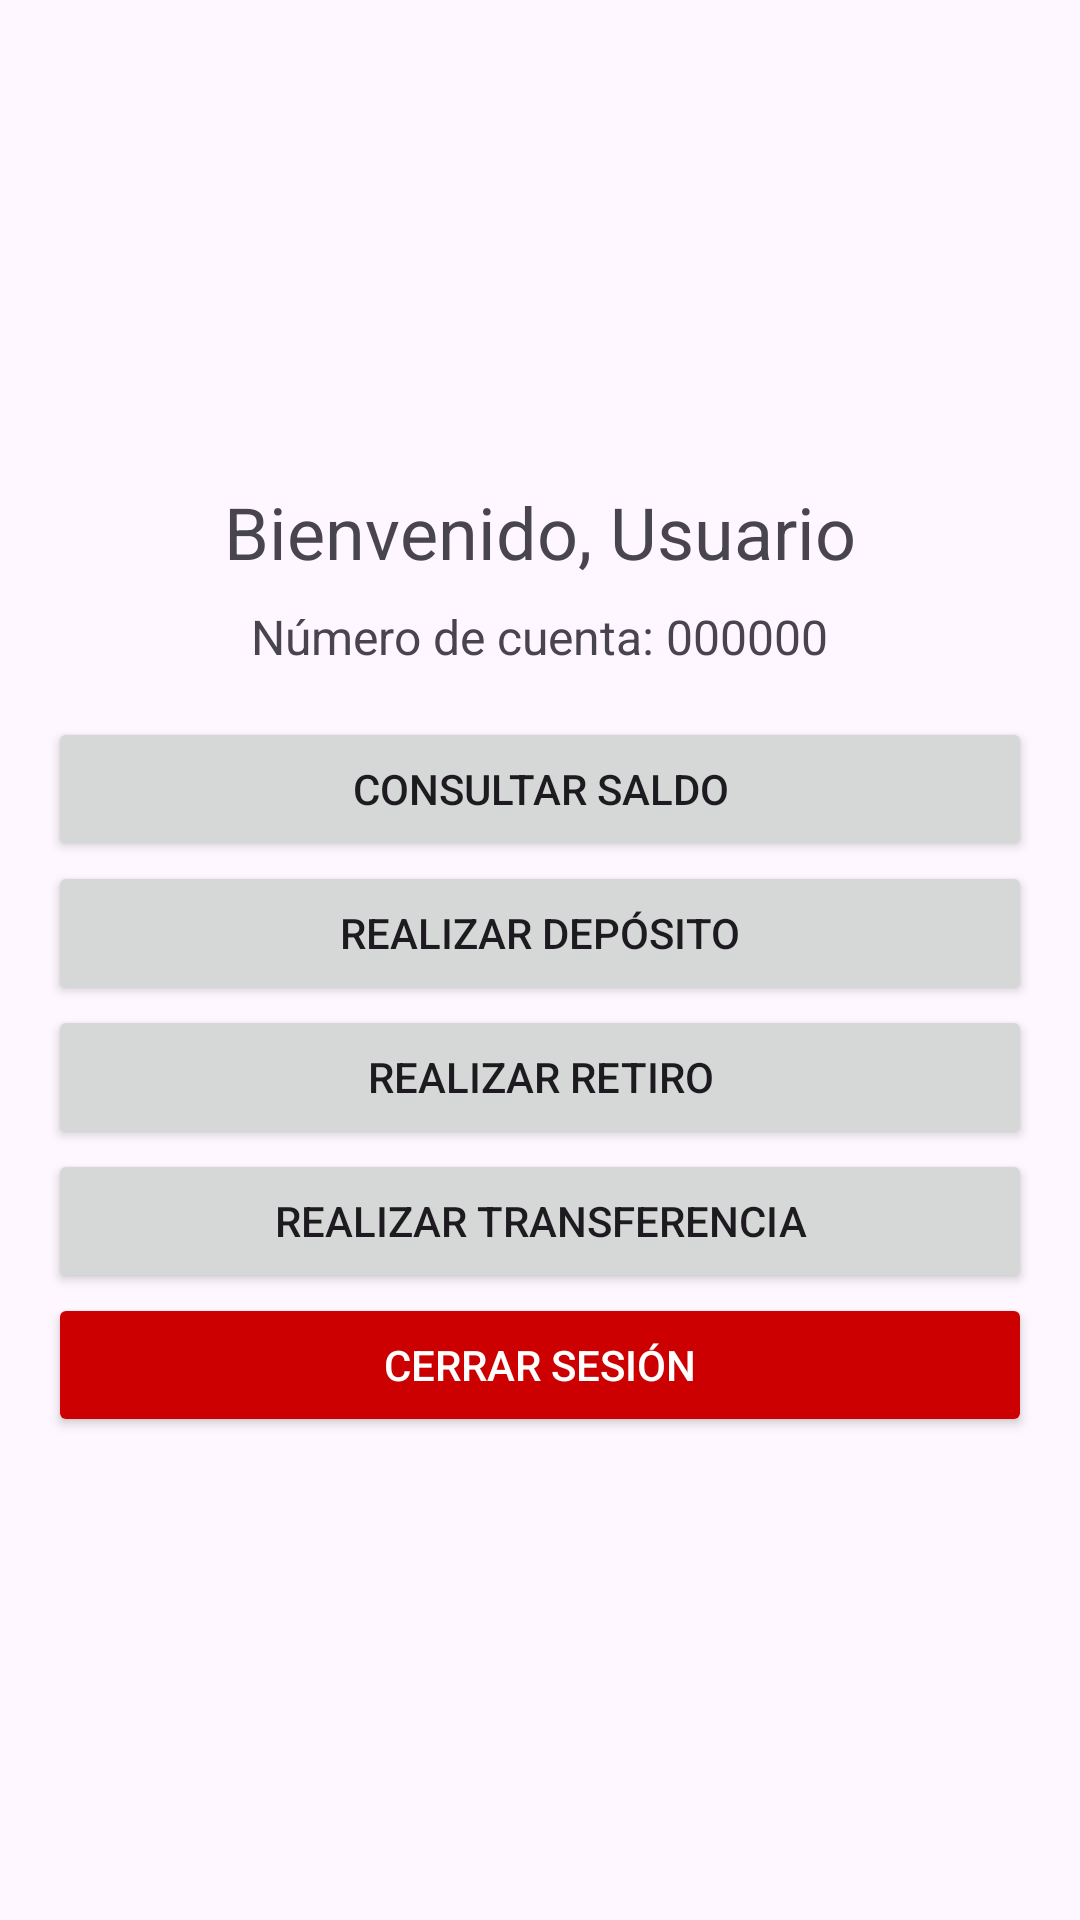

This screen was rendered from an Android layout file. Write that file and the resources it references.
<!-- AndroidManifest.xml: application theme Theme.SimuladorBanco -->
<!-- res/layout/activity_menu.xml -->
<LinearLayout
    xmlns:android="http://schemas.android.com/apk/res/android"
    android:layout_width="match_parent"
    android:layout_height="match_parent"
    android:orientation="vertical"
    android:padding="16dp"
    android:gravity="center_vertical">

    <TextView
        android:id="@+id/textViewBienvenida"
        android:layout_width="wrap_content"
        android:layout_height="wrap_content"
        android:text="Bienvenido, Usuario"
        android:textSize="24sp"
        android:layout_gravity="center"
        android:layout_marginBottom="8dp"/>

    <TextView
        android:id="@+id/textViewNumeroCuenta"
        android:layout_width="wrap_content"
        android:layout_height="wrap_content"
        android:text="Número de cuenta: 000000"
        android:textSize="16sp"
        android:layout_gravity="center"
        android:layout_marginBottom="16dp"/>

    <Button
        android:id="@+id/buttonConsultaSaldo"
        android:layout_width="match_parent"
        android:layout_height="wrap_content"
        android:text="Consultar Saldo"/>

    <Button
        android:id="@+id/buttonDeposito"
        android:layout_width="match_parent"
        android:layout_height="wrap_content"
        android:text="Realizar Depósito"/>

    <Button
        android:id="@+id/buttonRetiro"
        android:layout_width="match_parent"
        android:layout_height="wrap_content"
        android:text="Realizar Retiro"/>

    <Button
        android:id="@+id/buttonTransferencia"
        android:layout_width="match_parent"
        android:layout_height="wrap_content"
        android:text="Realizar Transferencia"/>

    <Button
        android:id="@+id/buttonCerrarSesion"
        android:layout_width="match_parent"
        android:layout_height="wrap_content"
        android:text="Cerrar Sesión"
        android:backgroundTint="@android:color/holo_red_dark"
        android:textColor="@android:color/white"/>
</LinearLayout>
<!-- resources referenced by this layout -->
<resources>
  <style name="Theme.SimuladorBanco" parent="Base.Theme.SimuladorBanco" />
  <style name="Base.Theme.SimuladorBanco" parent="Theme.Material3.DayNight.NoActionBar">
          
          
      </style>
</resources>
